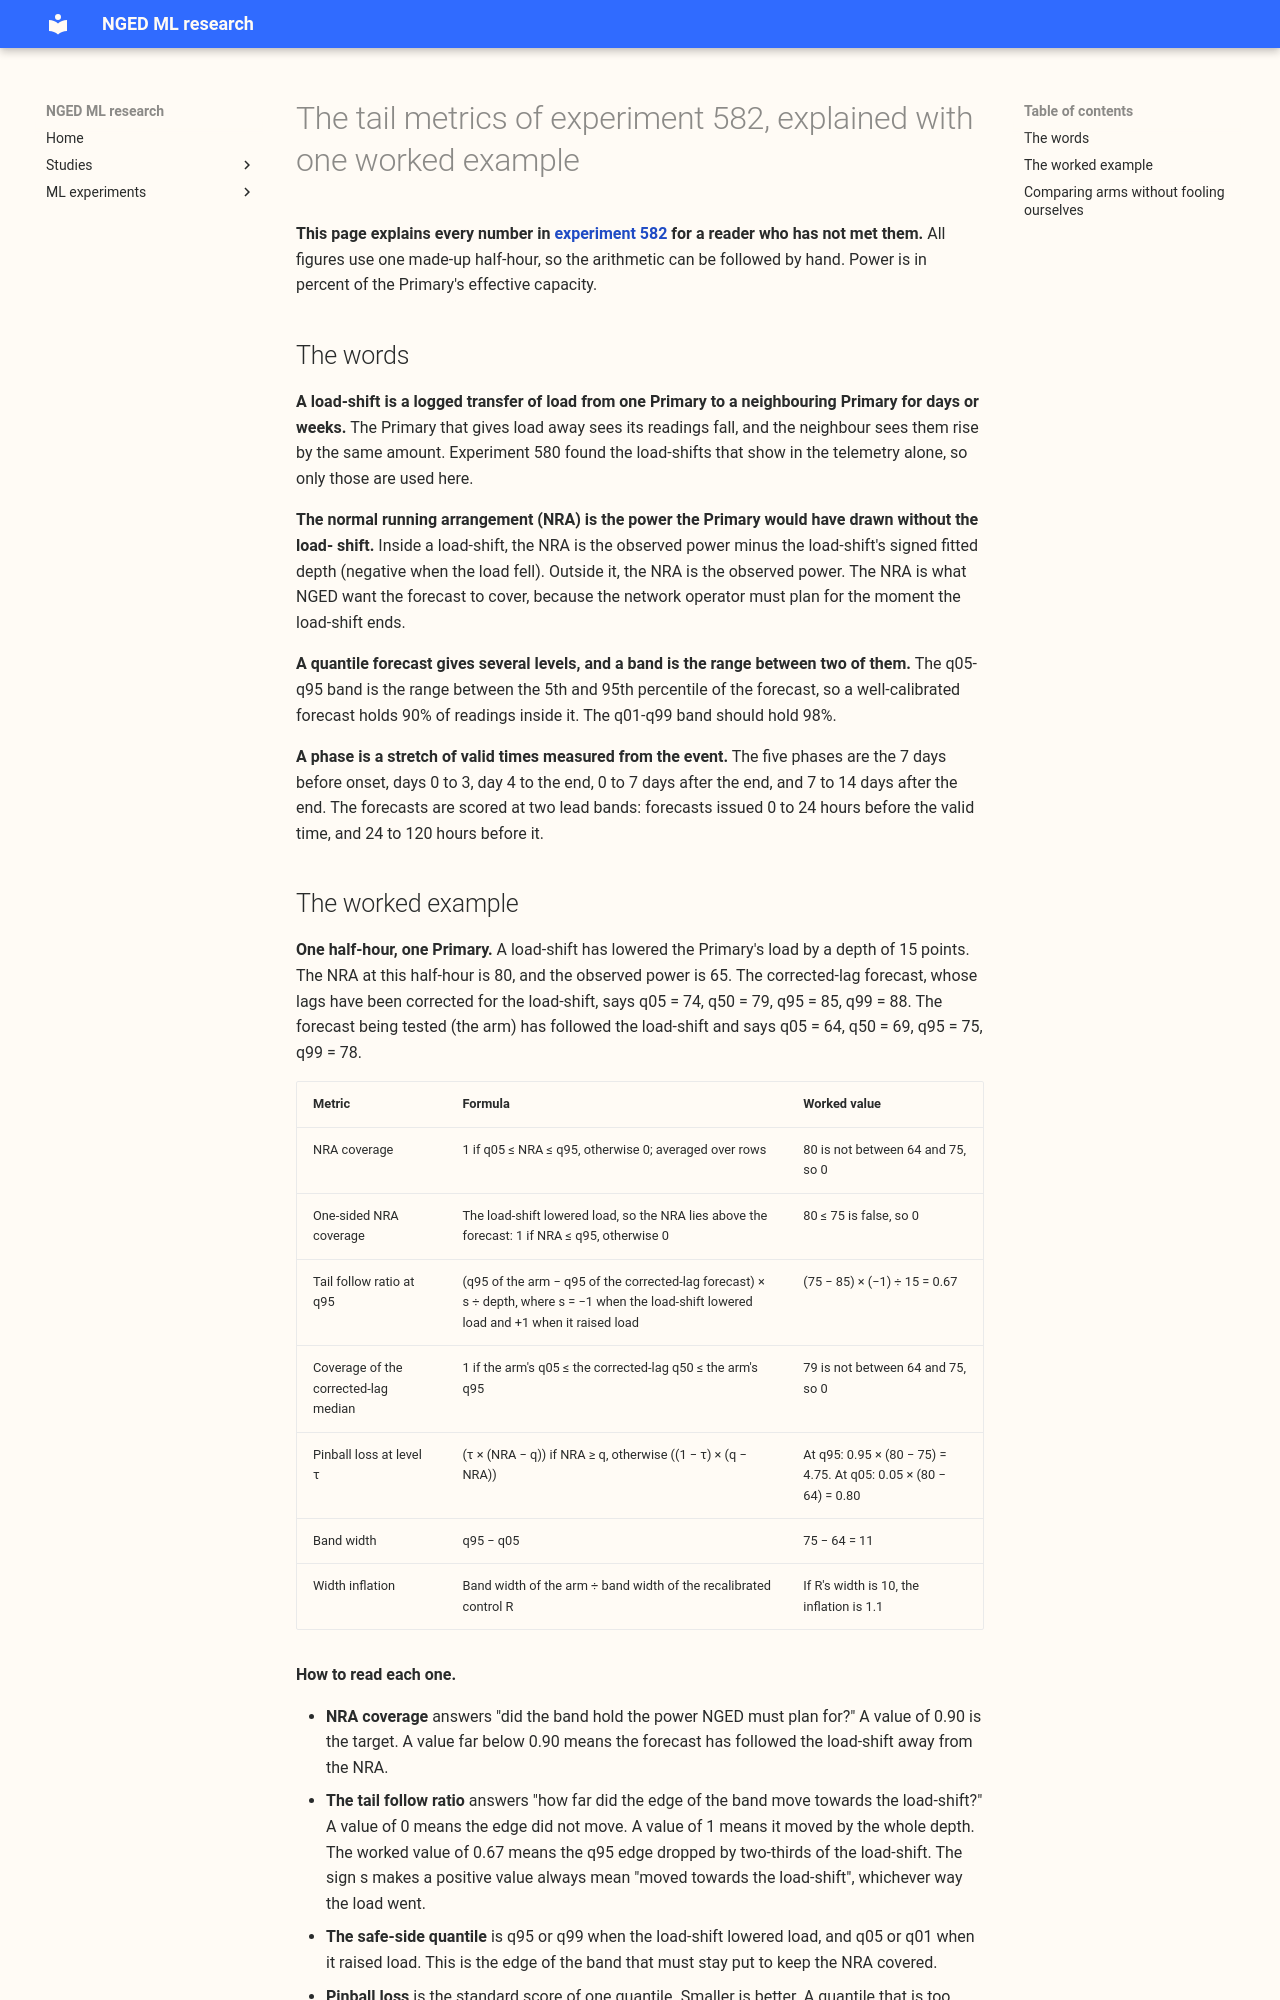

repository: openclimatefix/nged-ml-research · page: ml-experiments/00582-nra-tails-on-verified-load-shift-events/metrics-explained/index.html · generator: mkdocs

# The tail metrics of experiment 582, explained with one worked example

**This page explains every number in [experiment 582](result.md) for a reader who has not met
them.** All
figures use one made-up half-hour, so the arithmetic can be followed by hand. Power is in percent of
the
Primary's effective capacity.

## The words

**A load-shift is a logged transfer of load from one Primary to a neighbouring Primary for days or
weeks.** The Primary that gives load away sees its readings fall, and the neighbour sees them rise
by the
same amount. Experiment 580 found the load-shifts that show in the telemetry alone, so only those
are
used here.

**The normal running arrangement (NRA) is the power the Primary would have drawn without the load-
shift.**
Inside a load-shift, the NRA is the observed power minus the load-shift's signed fitted depth
(negative when the load fell). Outside it,
the
NRA is the observed power. The NRA is what NGED want the forecast to cover, because the network
operator
must plan for the moment the load-shift ends.

**A quantile forecast gives several levels, and a band is the range between two of them.** The
q05-q95
band is the range between the 5th and 95th percentile of the forecast, so a
well-calibrated forecast holds 90% of readings inside it. The q01-q99 band should hold 98%.

**A phase is a stretch of valid times measured from the event.** The five phases are the 7 days
before
onset, days 0 to 3, day 4 to the end, 0 to 7 days after the end, and 7 to 14 days after the end. The
forecasts are scored at two lead bands: forecasts issued 0 to 24 hours before the valid time, and 24
to
120 hours before it.
